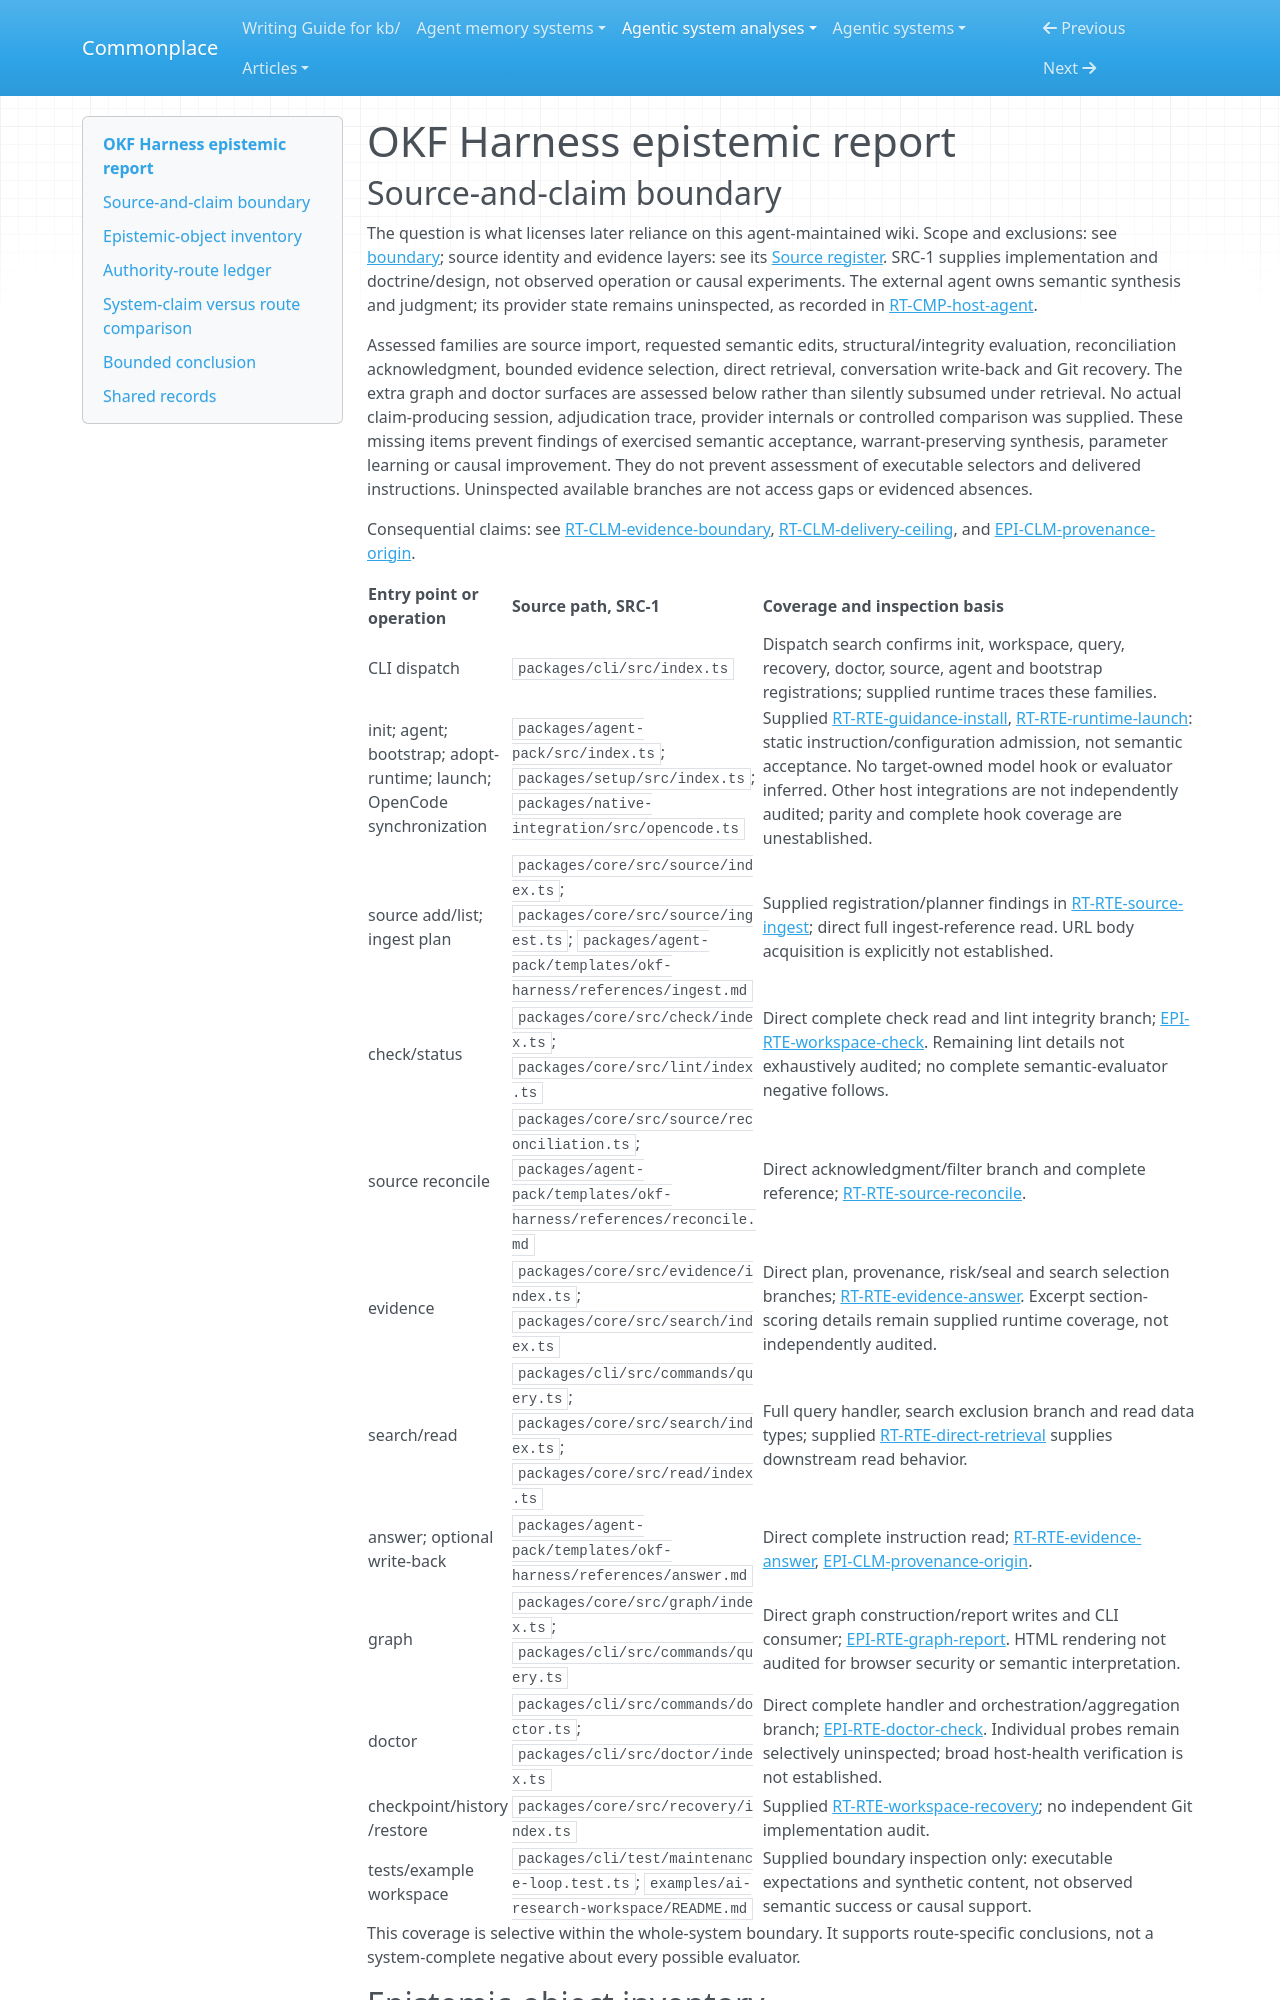

repository: zby/commonplace · page: agentic-system-analyses/retained/okf-harness/epistemic/index.html · generator: mkdocs

---
type: agentic-system-analyses/types/agentic-system-epistemic-report.md
description: "OKF Harness epistemic routes: source acquisition, agent synthesis, structural checks, evidence withholding and retained-answer authority."
run-id: AAS-2026-10-15-okf-harness-6bf5507fbdbf-01
reviewed-boundary: "0dd4f806c454a68088c5a3e64b4cbebbe2c216be"
---

# OKF Harness epistemic report
